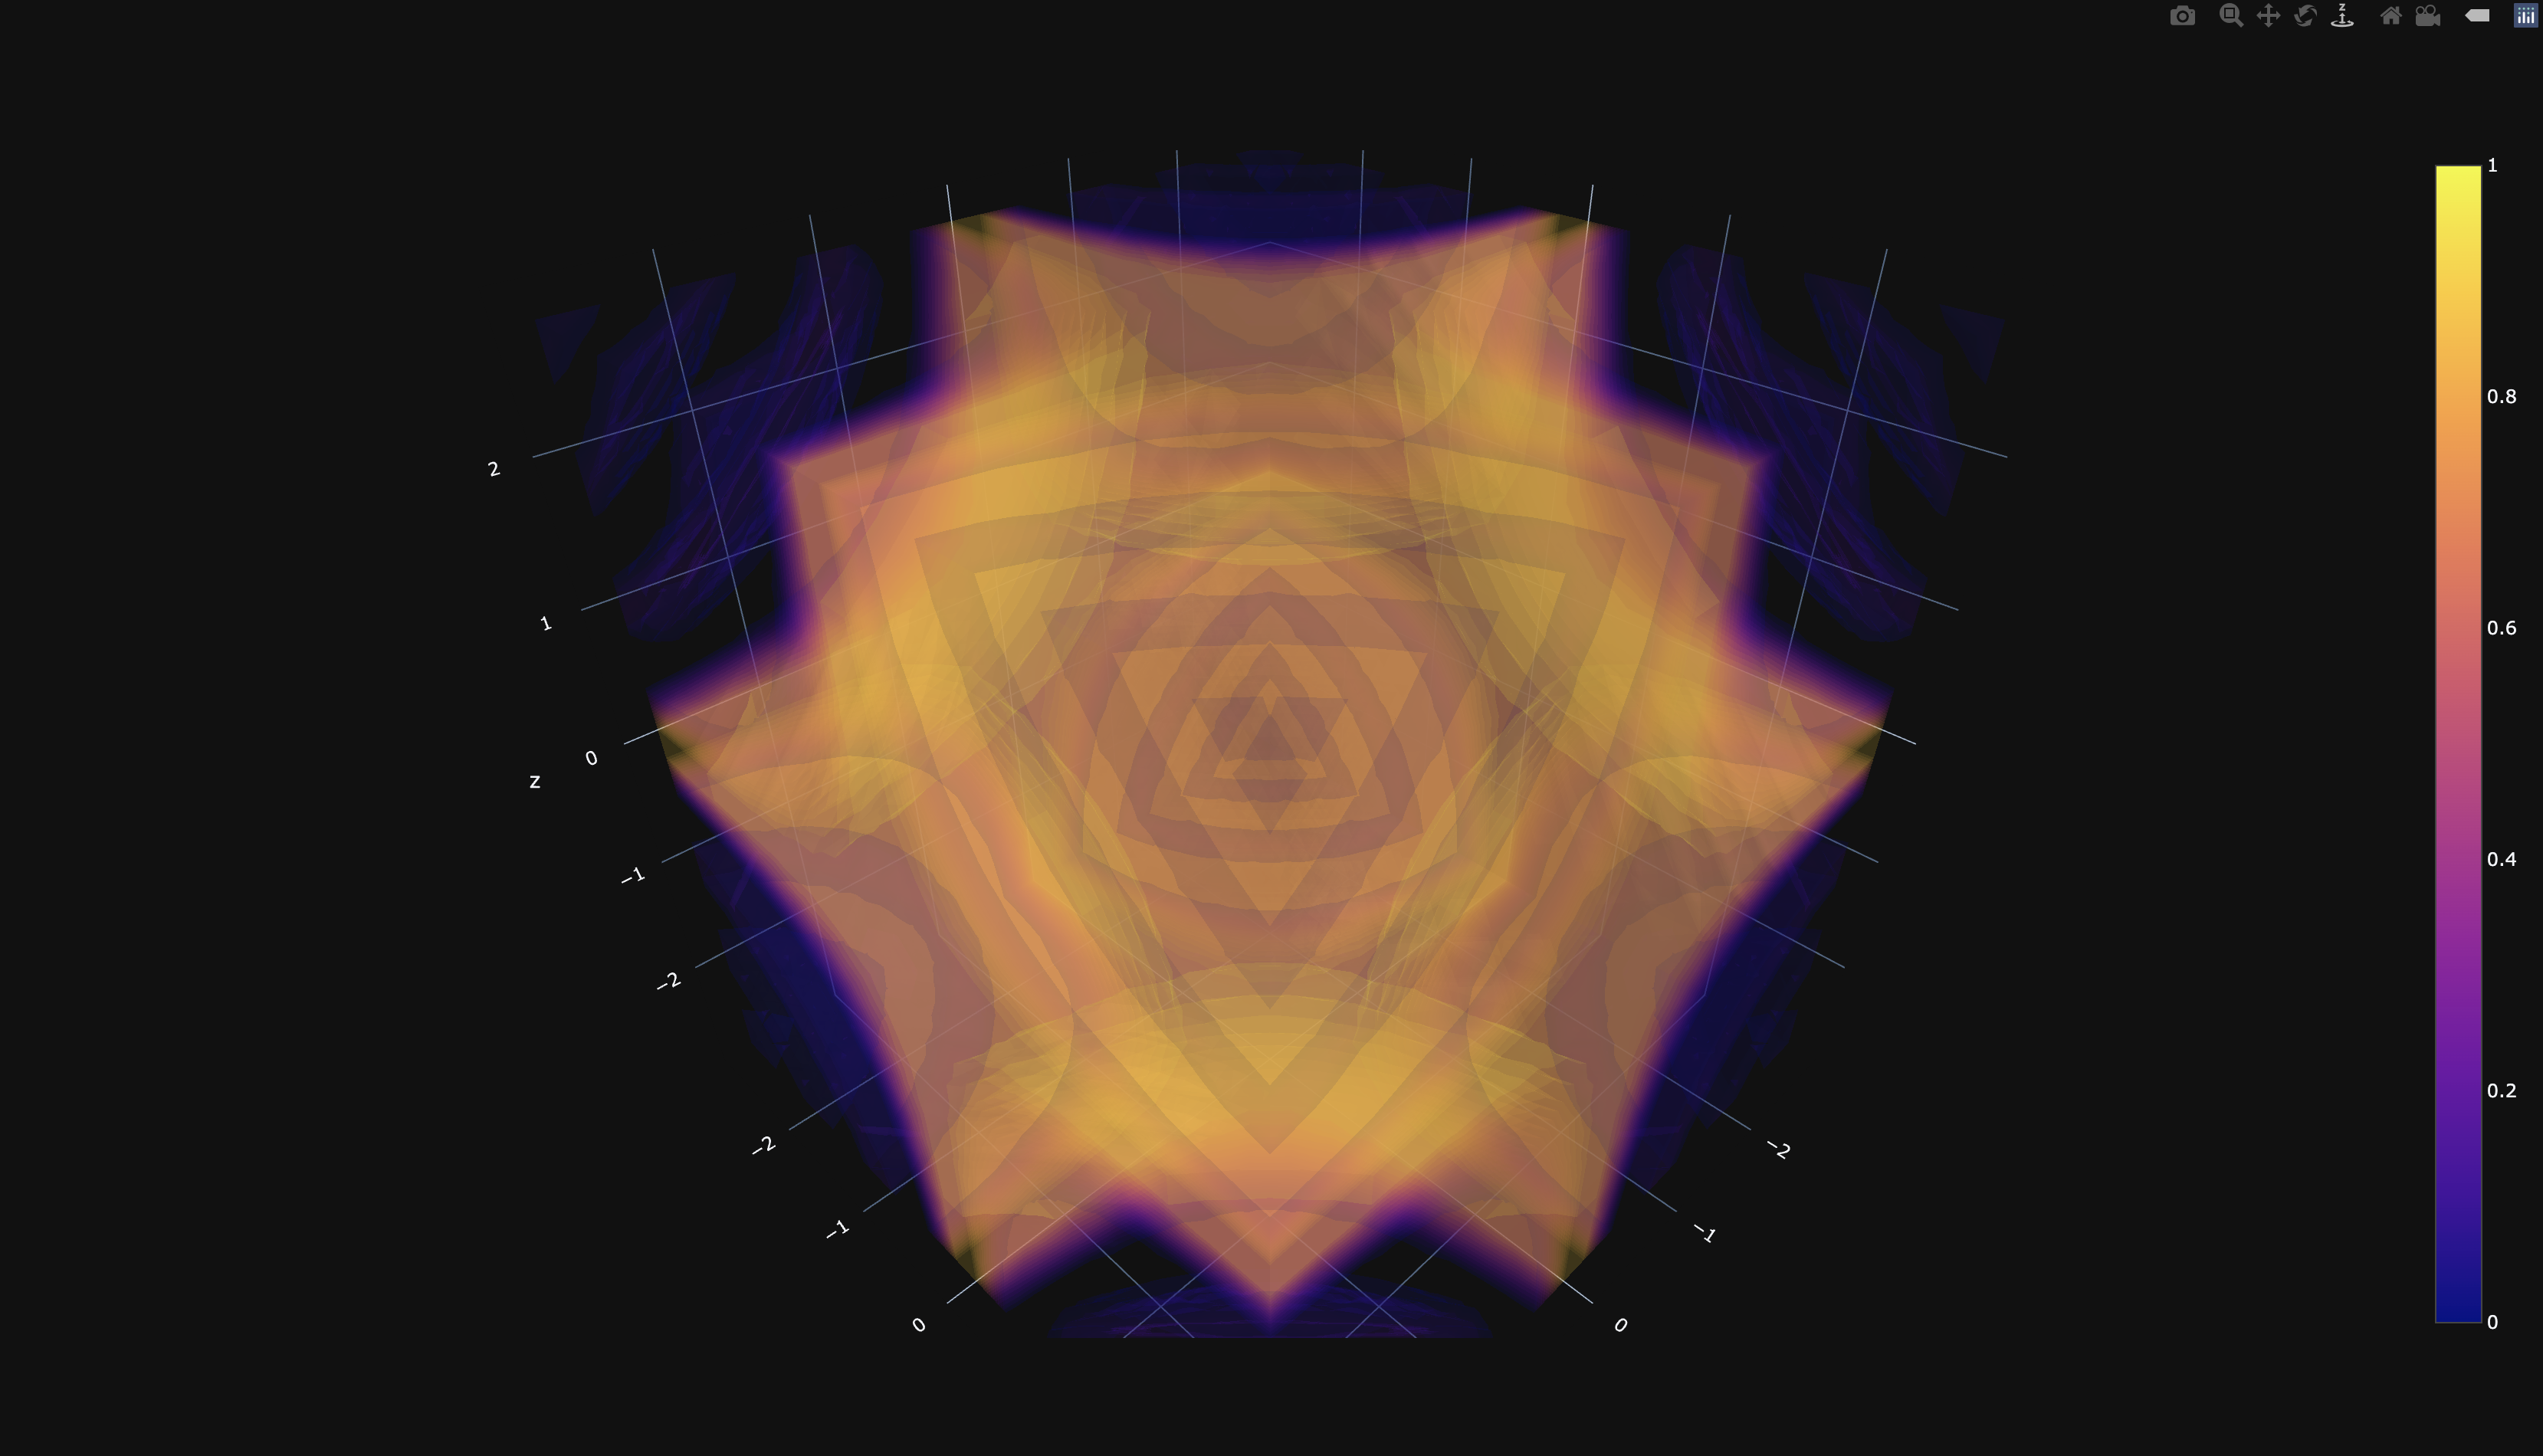

This chart was generated by the following Python code:
import numpy as np
import plotly.graph_objects as go
from plotly.subplots import make_subplots

# volume bound
s = 3

# set the sphere on the corner of array
X, Y, Z = np.mgrid[-s:s:30j, -s:s:30j, -s:s:30j]
val = np.sin(X*Y*Z) / (X*Y*Z)

# Initialize figure with 4 3D subplots
fig = make_subplots(
    rows=1, cols=1)


fig.add_trace(
    go.Volume(
        x=X[1:-1, 1:-1, 1:-1].flatten(),
        y=Y[1:-1, 1:-1, 1:-1].flatten(),
        z=Z[1:-1, 1:-1, 1:-1].flatten(),
        value=val[1:-1, 1:-1, 1:-1].flatten(),
        isomin=0,
        isomax=1,
        # colorscale='Reds',
        opacity=0.1,  # needs to be small to see through all surfaces
        surface_count=17,  # needs to be a large number for good volume rendering
        colorbar=dict(len=1, x=1),
    )
)

# set to dark mode
fig.layout.template = 'plotly_dark'

# write plot to html
html_path = "VIS/PY_Volumetric/Volumetric.html"
fig.write_html(html_path)

# show the figure
# fig.show()
